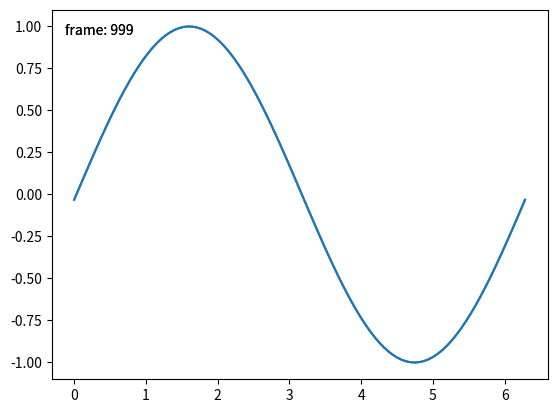

Generate this figure with matplotlib:
import matplotlib.pyplot as plt
import numpy as np

class BlitManager:
    def __init__(self, canvas, animated_artists=()):
        """
        Parameters
        ----------
        canvas : FigureCanvasAgg
            The canvas to work with, this only works for sub-classes of the Agg
            canvas which have the `~FigureCanvasAgg.copy_from_bbox` and
            `~FigureCanvasAgg.restore_region` methods.

        animated_artists : Iterable[Artist]
            List of the artists to manage
        """
        self.canvas = canvas
        self._bg = None
        self._artists = []

        for a in animated_artists:
            self.add_artist(a)
        # grab the background on every draw
        self.cid = canvas.mpl_connect("draw_event", self.on_draw)

    def on_draw(self, event):
        """Callback to register with 'draw_event'."""
        cv = self.canvas
        if event is not None:
            if event.canvas != cv:
                raise RuntimeError
        self._bg = cv.copy_from_bbox(cv.figure.bbox)
        self._draw_animated()

    def add_artist(self, art):
        """
        Add an artist to be managed.

        Parameters
        ----------
        art : Artist

            The artist to be added.  Will be set to 'animated' (just
            to be safe).  *art* must be in the figure associated with
            the canvas this class is managing.

        """
        if art.figure != self.canvas.figure:
            raise RuntimeError
        art.set_animated(True)
        self._artists.append(art)

    def _draw_animated(self):
        """Draw all of the animated artists."""
        fig = self.canvas.figure
        for a in self._artists:
            fig.draw_artist(a)

    def update(self):
        """Update the screen with animated artists."""
        cv = self.canvas
        fig = cv.figure
        # paranoia in case we missed the draw event,
        if self._bg is None:
            self.on_draw(None)
        else:
            # restore the background
            cv.restore_region(self._bg)
            # draw all of the animated artists
            self._draw_animated()
            # update the GUI state
            cv.blit(fig.bbox)
        # let the GUI event loop process anything it has to do
        cv.flush_events()

if __name__ == '__main__':
    x = np.linspace(0, 2 * np.pi, 100)
    # make a new figure
    fig, ax = plt.subplots()
    # add a line
    (ln,) = ax.plot(x, np.sin(x), animated=True)
    # add a frame number
    fr_number = ax.annotate(
        "0",
        (0, 1),
        xycoords="axes fraction",
        xytext=(10, -10),
        textcoords="offset points",
        ha="left",
        va="top",
        animated=True,
    )
    bm = BlitManager(fig.canvas, [ln, fr_number])
    # make sure our window is on the screen and drawn
    plt.show(block=False)
    plt.pause(.1)

    for j in range(1000):
        # update the artists
        ln.set_ydata(np.sin(x + (j / 100) * np.pi))
        fr_number.set_text("frame: {j}".format(j=j))
        # tell the blitting manager to do its thing
        bm.update()
